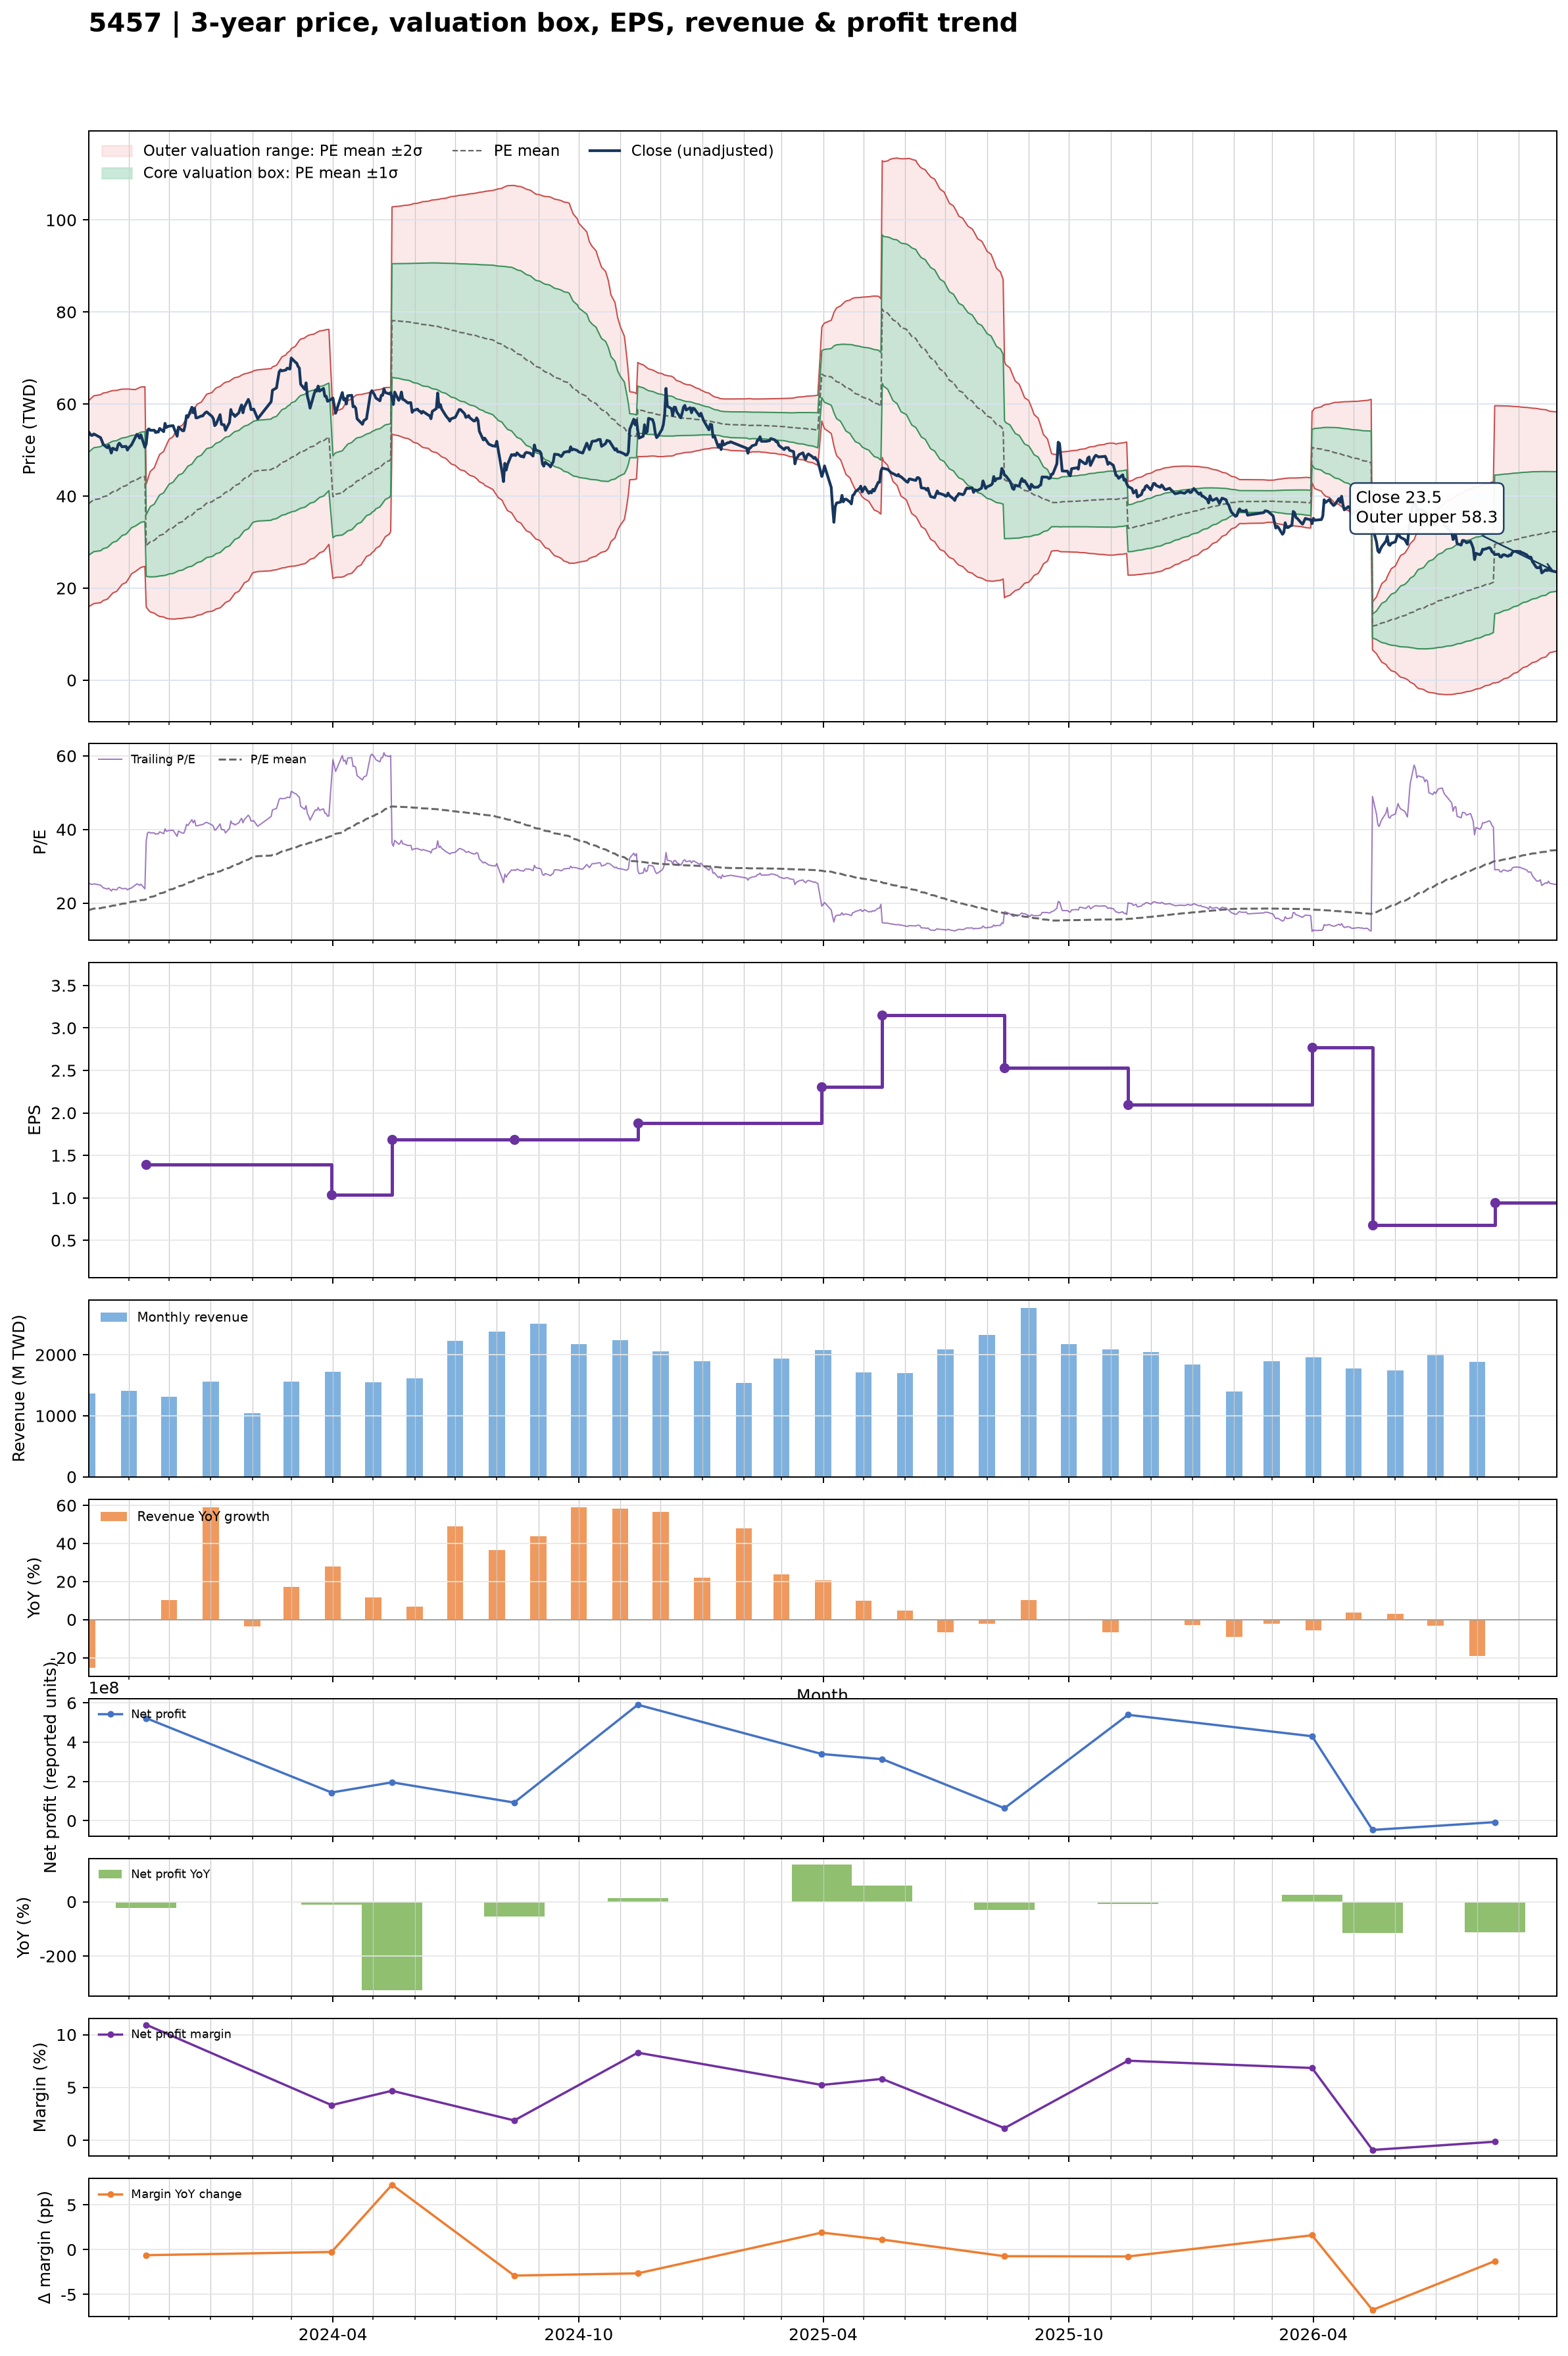

Values plotted in this chart, from the file beside it:
date, close, available_date, period_end, ttm_eps, pe, pe_mean, pe_std, price_m2, price_m1, price_mean, price_p1, price_p2, forward_eps, forward_pe, forward_pe_mean, forward_pe_std, forward_price_m2, forward_price_m1, forward_price_mean, forward_price_p1, forward_price_p2
2023-10-02, 54, 2023-08-14, 2023-06-30, 2.12, 25.47, 18.08, 5.276, 15.96, 27.15, 38.33, 49.52, 60.7, , , , , , , , , 
2023-10-03, 53.6, 2023-08-14, 2023-06-30, 2.12, 25.28, 18.19, 5.292, 16.12, 27.34, 38.56, 49.78, 61, , , , , , , , , 
2023-10-04, 53.2, 2023-08-14, 2023-06-30, 2.12, 25.09, 18.29, 5.304, 16.29, 27.53, 38.78, 50.02, 61.27, , , , , , , , , 
2023-10-05, 53.2, 2023-08-14, 2023-06-30, 2.12, 25.09, 18.39, 5.315, 16.46, 27.73, 39, 50.27, 61.53, , , , , , , , , 
2023-10-06, 53.5, 2023-08-14, 2023-06-30, 2.12, 25.24, 18.5, 5.325, 16.64, 27.93, 39.22, 50.51, 61.8, , , , , , , , , 
2023-10-11, 52.7, 2023-08-14, 2023-06-30, 2.12, 24.86, 18.6, 5.33, 16.83, 28.13, 39.43, 50.73, 62.03, , , , , , , , , 
2023-10-12, 52, 2023-08-14, 2023-06-30, 2.12, 24.53, 18.7, 5.328, 17.06, 28.35, 39.65, 50.94, 62.23, , , , , , , , , 
2023-10-13, 51.2, 2023-08-14, 2023-06-30, 2.12, 24.15, 18.8, 5.317, 17.31, 28.58, 39.86, 51.13, 62.4, , , , , , , , , 
2023-10-16, 50.5, 2023-08-14, 2023-06-30, 2.12, 23.82, 18.9, 5.3, 17.59, 28.83, 40.06, 51.3, 62.53, , , , , , , , , 
2023-10-17, 51, 2023-08-14, 2023-06-30, 2.12, 24.06, 19, 5.278, 17.9, 29.09, 40.28, 51.47, 62.66, , , , , , , , , 
2023-10-18, 50.3, 2023-08-14, 2023-06-30, 2.12, 23.73, 19.1, 5.252, 18.23, 29.36, 40.5, 51.63, 62.77, , , , , , , , , 
2023-10-19, 49.35, 2023-08-14, 2023-06-30, 2.12, 23.28, 19.2, 5.222, 18.56, 29.63, 40.7, 51.77, 62.84, , , , , , , , , 
2023-10-20, 50.4, 2023-08-14, 2023-06-30, 2.12, 23.77, 19.3, 5.187, 18.93, 29.92, 40.92, 51.92, 62.91, , , , , , , , , 
2023-10-23, 50, 2023-08-14, 2023-06-30, 2.12, 23.58, 19.4, 5.149, 19.3, 30.22, 41.14, 52.05, 62.97, , , , , , , , , 
2023-10-24, 51.1, 2023-08-14, 2023-06-30, 2.12, 24.1, 19.51, 5.115, 19.67, 30.52, 41.36, 52.2, 63.05, , , , , , , , , 
2023-10-25, 51.5, 2023-08-14, 2023-06-30, 2.12, 24.29, 19.61, 5.082, 20.03, 30.81, 41.58, 52.36, 63.13, , , , , , , , , 
2023-10-26, 51.1, 2023-08-14, 2023-06-30, 2.12, 24.1, 19.72, 5.044, 20.42, 31.11, 41.81, 52.5, 63.19, , , , , , , , , 
2023-10-27, 50.7, 2023-08-14, 2023-06-30, 2.12, 23.92, 19.82, 5.001, 20.82, 31.42, 42.02, 52.63, 63.23, , , , , , , , , 
2023-10-30, 50.8, 2023-08-14, 2023-06-30, 2.12, 23.96, 19.93, 4.957, 21.22, 31.73, 42.24, 52.75, 63.26, , , , , , , , , 
2023-10-31, 50, 2023-08-14, 2023-06-30, 2.12, 23.58, 20.03, 4.906, 21.65, 32.06, 42.46, 52.86, 63.26, , , , , , , , , 
2023-11-01, 50.5, 2023-08-14, 2023-06-30, 2.12, 23.82, 20.13, 4.852, 22.11, 32.39, 42.68, 52.96, 63.25, , , , , , , , , 
2023-11-02, 50.8, 2023-08-14, 2023-06-30, 2.12, 23.96, 20.24, 4.796, 22.57, 32.73, 42.9, 53.07, 63.24, , , , , , , , , 
2023-11-03, 51.1, 2023-08-14, 2023-06-30, 2.12, 24.1, 20.35, 4.726, 23.1, 33.12, 43.14, 53.16, 63.18, , , , , , , , , 
2023-11-06, 52.8, 2023-08-14, 2023-06-30, 2.12, 24.91, 20.47, 4.66, 23.63, 33.51, 43.39, 53.27, 63.15, , , , , , , , , 
2023-11-07, 53.4, 2023-08-14, 2023-06-30, 2.12, 25.19, 20.55, 4.65, 23.86, 33.72, 43.57, 53.43, 63.29, , , , , , , , , 
2023-11-08, 53.2, 2023-08-14, 2023-06-30, 2.12, 25.09, 20.64, 4.643, 24.06, 33.9, 43.75, 53.59, 63.43, , , , , , , , , 
2023-11-09, 52.6, 2023-08-14, 2023-06-30, 2.12, 24.81, 20.72, 4.632, 24.27, 34.1, 43.92, 53.74, 63.56, , , , , , , , , 
2023-11-10, 53.3, 2023-08-14, 2023-06-30, 2.12, 25.14, 20.8, 4.623, 24.49, 34.29, 44.09, 53.89, 63.69, , , , , , , , , 
2023-11-13, 50.6, 2023-08-14, 2023-06-30, 2.12, 23.87, 20.87, 4.603, 24.73, 34.48, 44.24, 54, 63.76, , , , , , , , , 
2023-11-14, 51.3, 2023-11-14, 2023-09-30, 1.39, 36.91, 21.05, 4.803, 15.9, 22.58, 29.26, 35.93, 42.61, , , , , , , , , 
2023-11-15, 54.3, 2023-11-14, 2023-09-30, 1.39, 39.06, 21.24, 5.05, 15.49, 22.51, 29.53, 36.55, 43.57, , , , , , , , , 
2023-11-16, 54.6, 2023-11-14, 2023-09-30, 1.39, 39.28, 21.44, 5.282, 15.12, 22.47, 29.81, 37.15, 44.49, , , , , , , , , 
2023-11-17, 54.3, 2023-11-14, 2023-09-30, 1.39, 39.06, 21.64, 5.492, 14.81, 22.45, 30.08, 37.71, 45.35, , , , , , , , , 
2023-11-20, 54.3, 2023-11-14, 2023-09-30, 1.39, 39.06, 21.84, 5.684, 14.56, 22.46, 30.36, 38.26, 46.16, , , , , , , , , 
2023-11-21, 53.8, 2023-11-14, 2023-09-30, 1.39, 38.71, 22.04, 5.857, 14.35, 22.49, 30.63, 38.77, 46.91, , , , , , , , , 
2023-11-22, 54, 2023-11-14, 2023-09-30, 1.39, 38.85, 22.23, 6.024, 14.15, 22.53, 30.9, 39.27, 47.65, , , , , , , , , 
2023-11-23, 53.9, 2023-11-14, 2023-09-30, 1.39, 38.78, 22.42, 6.178, 14, 22.58, 31.17, 39.76, 48.34, , , , , , , , , 
2023-11-24, 54.7, 2023-11-14, 2023-09-30, 1.39, 39.35, 22.62, 6.333, 13.84, 22.65, 31.45, 40.25, 49.05, , , , , , , , , 
2023-11-27, 54, 2023-11-14, 2023-09-30, 1.39, 38.85, 22.82, 6.469, 13.73, 22.73, 31.72, 40.71, 49.7, , , , , , , , , 
2023-11-28, 55.8, 2023-11-14, 2023-09-30, 1.39, 40.14, 23.02, 6.632, 13.56, 22.78, 32, 41.21, 50.43, , , , , , , , , 
2023-11-29, 54.9, 2023-11-14, 2023-09-30, 1.39, 39.5, 23.22, 6.766, 13.46, 22.87, 32.27, 41.67, 51.08, , , , , , , , , 
2023-11-30, 55.1, 2023-11-14, 2023-09-30, 1.39, 39.64, 23.41, 6.895, 13.38, 22.96, 32.55, 42.13, 51.71, , , , , , , , , 
2023-12-01, 55.2, 2023-11-14, 2023-09-30, 1.39, 39.71, 23.62, 7.015, 13.32, 23.07, 32.83, 42.58, 52.33, , , , , , , , , 
2023-12-04, 55.3, 2023-11-14, 2023-09-30, 1.39, 39.78, 23.82, 7.13, 13.28, 23.19, 33.11, 43.02, 52.93, , , , , , , , , 
2023-12-05, 54.5, 2023-11-14, 2023-09-30, 1.39, 39.21, 24.01, 7.23, 13.27, 23.32, 33.37, 43.42, 53.47, , , , , , , , , 
2023-12-06, 53.8, 2023-11-14, 2023-09-30, 1.39, 38.71, 24.2, 7.316, 13.3, 23.47, 33.64, 43.81, 53.98, , , , , , , , , 
2023-12-07, 53, 2023-11-14, 2023-09-30, 1.39, 38.13, 24.38, 7.386, 13.36, 23.63, 33.89, 44.16, 54.43, , , , , , , , , 
2023-12-08, 55, 2023-11-14, 2023-09-30, 1.39, 39.57, 24.58, 7.478, 13.37, 23.77, 34.16, 44.56, 54.95, , , , , , , , , 
2023-12-11, 54.2, 2023-11-14, 2023-09-30, 1.39, 38.99, 24.77, 7.553, 13.43, 23.93, 34.42, 44.92, 55.42, , , , , , , , , 
2023-12-12, 54.2, 2023-11-14, 2023-09-30, 1.39, 38.99, 24.95, 7.625, 13.49, 24.09, 34.69, 45.28, 55.88, , , , , , , , , 
2023-12-13, 55.5, 2023-11-14, 2023-09-30, 1.39, 39.93, 25.15, 7.704, 13.54, 24.25, 34.96, 45.67, 56.38, , , , , , , , , 
2023-12-14, 57.5, 2023-11-14, 2023-09-30, 1.39, 41.37, 25.36, 7.8, 13.57, 24.41, 35.25, 46.09, 56.94, , , , , , , , , 
2023-12-15, 57.1, 2023-11-14, 2023-09-30, 1.39, 41.08, 25.57, 7.883, 13.63, 24.58, 35.54, 46.5, 57.46, , , , , , , , , 
2023-12-18, 59.3, 2023-11-14, 2023-09-30, 1.39, 42.66, 25.79, 7.983, 13.66, 24.76, 35.85, 46.95, 58.05, , , , , , , , , 
2023-12-19, 58.1, 2023-11-14, 2023-09-30, 1.39, 41.8, 26.01, 8.061, 13.74, 24.95, 36.16, 47.36, 58.57, , , , , , , , , 
2023-12-20, 59.1, 2023-11-14, 2023-09-30, 1.39, 42.52, 26.23, 8.149, 13.81, 25.13, 36.46, 47.79, 59.11, , , , , , , , , 
2023-12-21, 57, 2023-11-14, 2023-09-30, 1.39, 41.01, 26.44, 8.203, 13.95, 25.35, 36.75, 48.15, 59.56, , , , , , , , , 
2023-12-22, 57, 2023-11-14, 2023-09-30, 1.39, 41.01, 26.65, 8.254, 14.09, 25.57, 37.04, 48.51, 59.99, , , , , , , , , 
2023-12-25, 57.4, 2023-11-14, 2023-09-30, 1.39, 41.29, 26.86, 8.306, 14.24, 25.79, 37.33, 48.88, 60.42, , , , , , , , , 
2023-12-26, 57.4, 2023-11-14, 2023-09-30, 1.39, 41.29, 27.06, 8.356, 14.38, 26, 37.62, 49.23, 60.85, , , , , , , , , 
... 666 more rows
